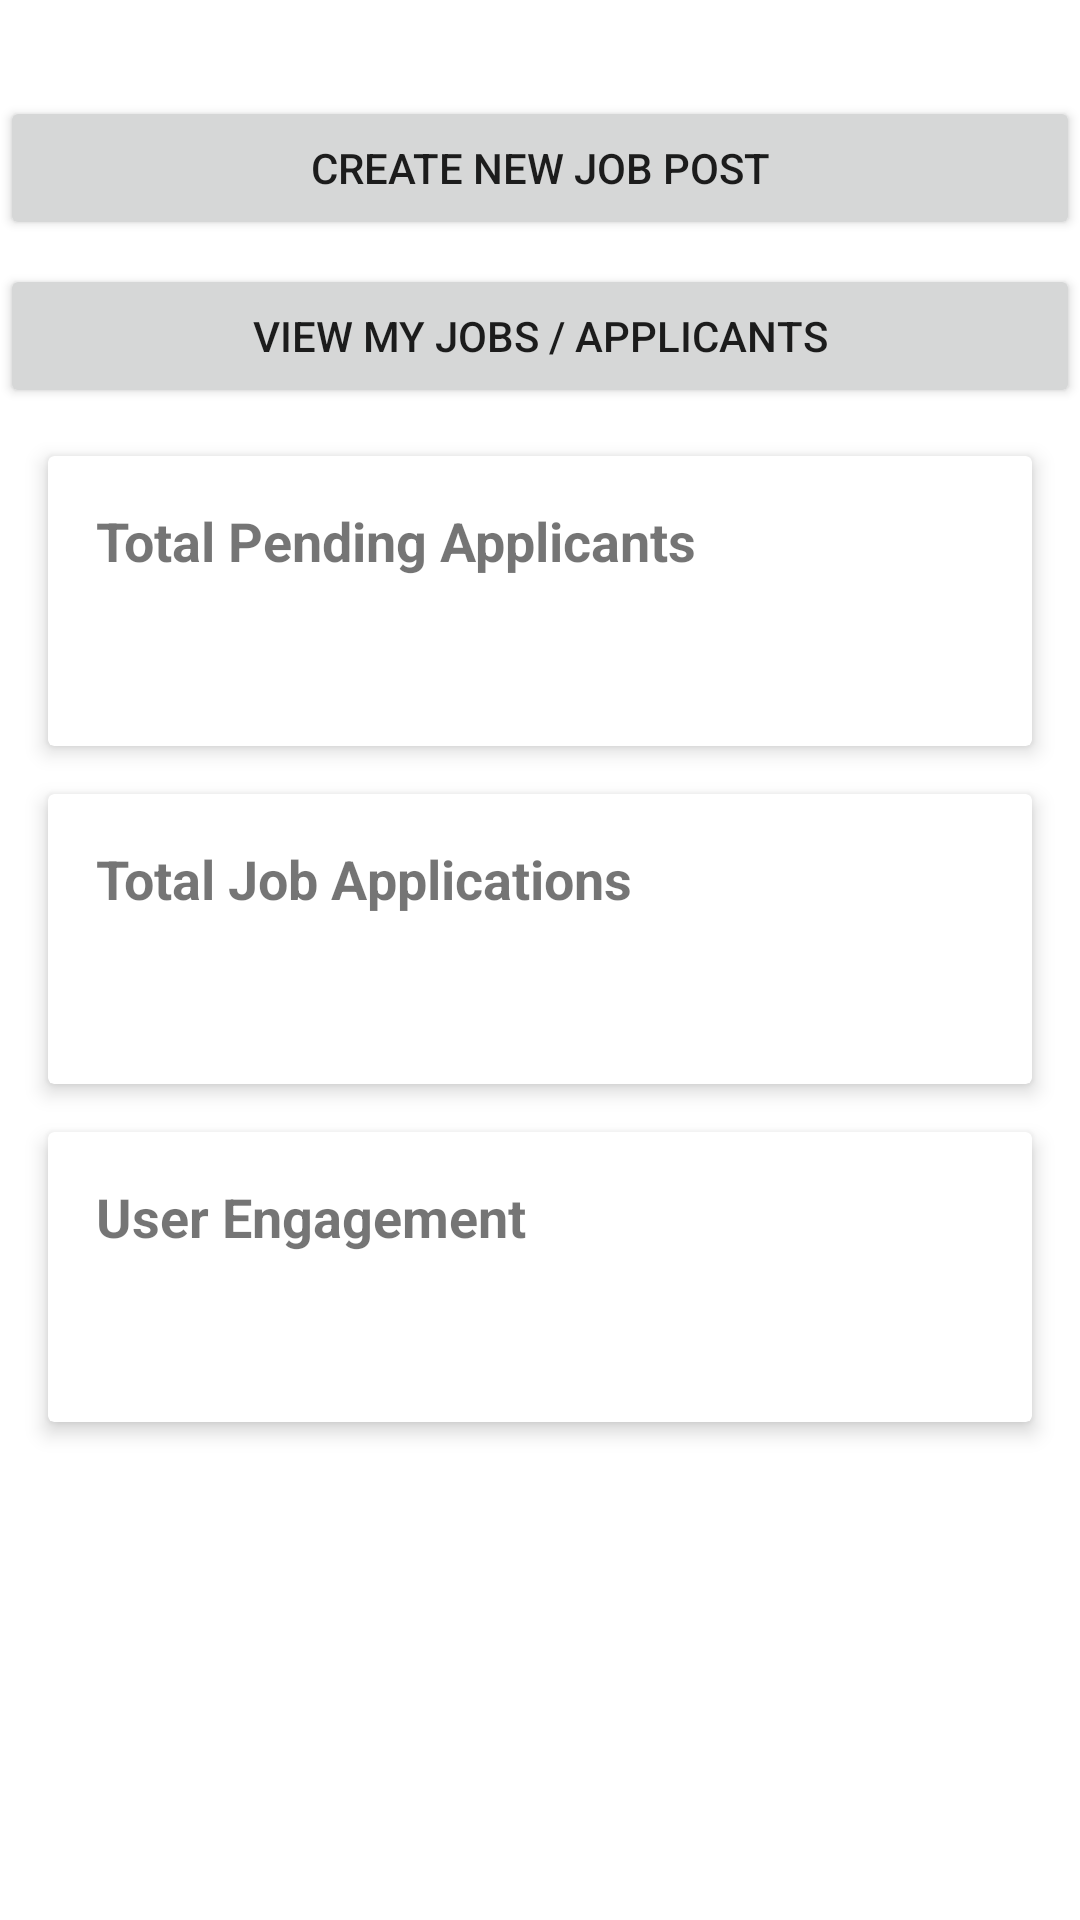

Layout XML and referenced resources for this Android screen:
<!-- AndroidManifest.xml: application theme Theme.Recruitment -->
<!-- res/layout/fragment_dashboard.xml -->
<?xml version="1.0" encoding="utf-8"?>
<ScrollView xmlns:android="http://schemas.android.com/apk/res/android"
    xmlns:app="http://schemas.android.com/apk/res-auto"
    xmlns:tools="http://schemas.android.com/tools"
    android:layout_width="match_parent"
    android:layout_height="match_parent"
    android:fitsSystemWindows="false"
    android:fillViewport="true">

    <androidx.constraintlayout.widget.ConstraintLayout
        android:layout_width="match_parent"
        android:layout_height="wrap_content"
        tools:context=".ui.dashboard.DashboardFragment">

        <Button
            android:id="@+id/button_create_job"
            android:layout_width="match_parent"
            android:layout_height="wrap_content"
            android:layout_marginTop="32dp"
            android:text="Create New Job Post"
            app:layout_constraintTop_toTopOf="parent" />

        <Button
            android:id="@+id/button_view_my_jobs"
            android:layout_width="match_parent"
            android:layout_height="wrap_content"
            android:layout_marginTop="8dp"
            android:text="View My Jobs / Applicants"
            app:layout_constraintTop_toBottomOf="@id/button_create_job" />

        <androidx.cardview.widget.CardView
            android:id="@+id/card_applicants"
            android:layout_width="0dp"
            android:layout_height="wrap_content"
            android:layout_margin="16dp"
            app:cardElevation="4dp"
            app:layout_constraintEnd_toEndOf="parent"
            app:layout_constraintStart_toStartOf="parent"
            app:layout_constraintTop_toBottomOf="@id/button_view_my_jobs">

            <LinearLayout
                android:layout_width="match_parent"
                android:layout_height="wrap_content"
                android:orientation="vertical"
                android:padding="16dp">

                <TextView
                    android:layout_width="match_parent"
                    android:layout_height="wrap_content"
                    android:text="Total Pending Applicants"
                    android:textSize="18sp"
                    android:textStyle="bold" />

                <TextView
                    android:id="@+id/tv_applicants"
                    android:layout_width="match_parent"
                    android:layout_height="wrap_content"
                    android:layout_marginTop="8dp"
                    android:textSize="24sp" />
            </LinearLayout>
        </androidx.cardview.widget.CardView>

        <androidx.cardview.widget.CardView
            android:id="@+id/card_applications"
            android:layout_width="0dp"
            android:layout_height="wrap_content"
            android:layout_margin="16dp"
            app:cardElevation="4dp"
            app:layout_constraintEnd_toEndOf="parent"
            app:layout_constraintStart_toStartOf="parent"
            app:layout_constraintTop_toBottomOf="@id/card_applicants">

            <LinearLayout
                android:layout_width="match_parent"
                android:layout_height="wrap_content"
                android:orientation="vertical"
                android:padding="16dp">

                <TextView
                    android:layout_width="match_parent"
                    android:layout_height="wrap_content"
                    android:text="Total Job Applications"
                    android:textSize="18sp"
                    android:textStyle="bold" />

                <TextView
                    android:id="@+id/tv_total_applications"
                    android:layout_width="match_parent"
                    android:layout_height="wrap_content"
                    android:layout_marginTop="8dp"
                    android:textSize="24sp" />
            </LinearLayout>
        </androidx.cardview.widget.CardView>

        <androidx.cardview.widget.CardView
            android:id="@+id/card_engagement"
            android:layout_width="0dp"
            android:layout_height="wrap_content"
            android:layout_margin="16dp"
            app:cardElevation="4dp"
            app:layout_constraintEnd_toEndOf="parent"
            app:layout_constraintStart_toStartOf="parent"
            app:layout_constraintTop_toBottomOf="@id/card_applications">

            <LinearLayout
                android:layout_width="match_parent"
                android:layout_height="wrap_content"
                android:orientation="vertical"
                android:padding="16dp">

                <TextView
                    android:layout_width="match_parent"
                    android:layout_height="wrap_content"
                    android:text="User Engagement"
                    android:textSize="18sp"
                    android:textStyle="bold" />

                <TextView
                    android:id="@+id/tv_engagement"
                    android:layout_width="match_parent"
                    android:layout_height="wrap_content"
                    android:layout_marginTop="8dp"
                    android:textSize="24sp" />
            </LinearLayout>
        </androidx.cardview.widget.CardView>
    </androidx.constraintlayout.widget.ConstraintLayout>
</ScrollView>
<!-- resources referenced by this layout -->
<resources>
  <style name="Theme.Recruitment" parent="Theme.MaterialComponents.DayNight.DarkActionBar">
          
          <item name="colorPrimary">@color/purple_500</item>
          <item name="colorPrimaryVariant">@color/purple_700</item>
          <item name="colorOnPrimary">@color/white</item>
          
          <item name="colorSecondary">@color/teal_200</item>
          <item name="colorSecondaryVariant">@color/teal_700</item>
          <item name="colorOnSecondary">@color/black</item>
          
          <item name="android:statusBarColor">?attr/colorPrimaryVariant</item>
          
      </style>
  <color name="purple_500">#FF6200EE</color>
  <color name="purple_700">#FF3700B3</color>
  <color name="white">#FFFFFFFF</color>
  <color name="teal_200">#FF03DAC5</color>
  <color name="teal_700">#FF018786</color>
  <color name="black">#FF000000</color>
</resources>
